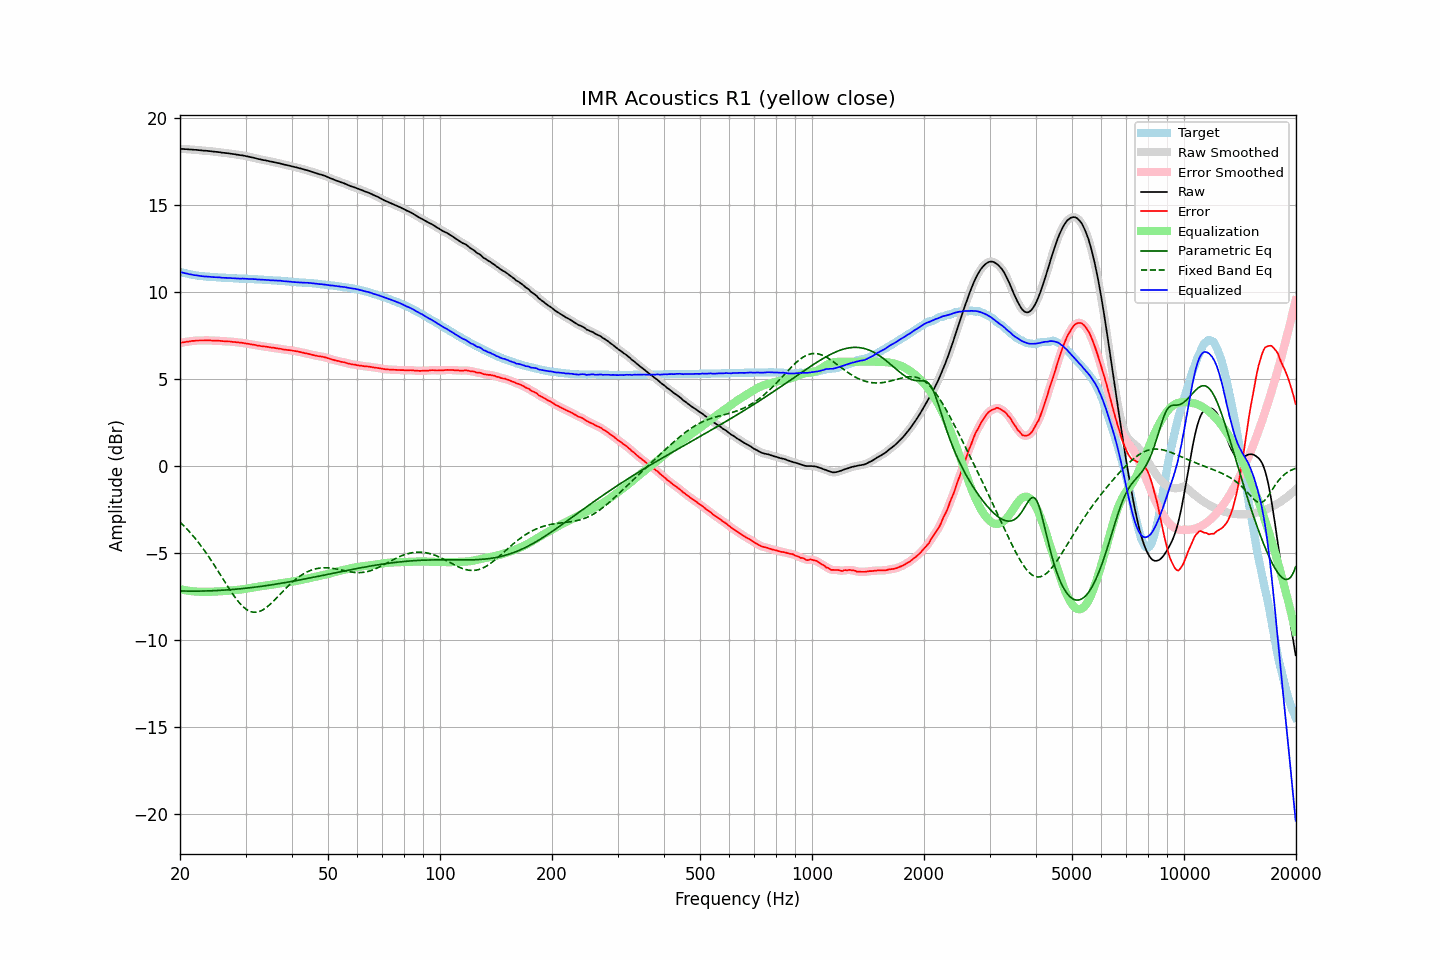

The table this chart was drawn from, first rows:
frequency, raw, error, smoothed, error_smoothed, equalization, parametric_eq, fixed_band_eq, equalized_raw, equalized_smoothed, target
20.00, 18.23, 7.07, 18.23, 7.07, -7.07, -7.17, -3.22, 11.16, 11.16, 11.16
20.20, 18.22, 7.09, 18.23, 7.09, -7.09, -7.18, -3.30, 11.13, 11.13, 11.13
20.40, 18.22, 7.11, 18.22, 7.11, -7.11, -7.18, -3.39, 11.11, 11.11, 11.11
20.61, 18.21, 7.12, 18.21, 7.13, -7.13, -7.18, -3.49, 11.08, 11.09, 11.09
20.81, 18.21, 7.14, 18.21, 7.14, -7.14, -7.18, -3.58, 11.07, 11.06, 11.07
21.02, 18.20, 7.15, 18.20, 7.15, -7.16, -7.18, -3.68, 11.04, 11.04, 11.05
21.23, 18.19, 7.16, 18.20, 7.17, -7.17, -7.18, -3.78, 11.02, 11.03, 11.03
21.44, 18.19, 7.18, 18.19, 7.18, -7.18, -7.18, -3.89, 11.01, 11.01, 11.01
21.66, 18.18, 7.20, 18.18, 7.19, -7.19, -7.18, -3.99, 10.99, 10.99, 10.99
21.87, 18.17, 7.20, 18.18, 7.20, -7.20, -7.18, -4.10, 10.97, 10.98, 10.98
22.09, 18.17, 7.22, 18.17, 7.21, -7.21, -7.18, -4.22, 10.96, 10.96, 10.96
22.31, 18.16, 7.22, 18.16, 7.22, -7.21, -7.18, -4.33, 10.95, 10.95, 10.94
22.54, 18.15, 7.22, 18.15, 7.22, -7.22, -7.18, -4.45, 10.93, 10.93, 10.93
22.76, 18.14, 7.22, 18.14, 7.22, -7.22, -7.18, -4.57, 10.92, 10.92, 10.92
22.99, 18.13, 7.22, 18.13, 7.22, -7.22, -7.18, -4.70, 10.91, 10.91, 10.91
23.22, 18.12, 7.22, 18.12, 7.22, -7.22, -7.18, -4.83, 10.90, 10.90, 10.90
23.45, 18.12, 7.23, 18.12, 7.23, -7.22, -7.17, -4.96, 10.90, 10.89, 10.89
23.69, 18.11, 7.23, 18.11, 7.23, -7.22, -7.17, -5.09, 10.89, 10.89, 10.88
23.92, 18.10, 7.22, 18.10, 7.22, -7.22, -7.17, -5.22, 10.88, 10.88, 10.88
24.16, 18.09, 7.22, 18.09, 7.22, -7.22, -7.17, -5.36, 10.87, 10.87, 10.87
24.40, 18.08, 7.21, 18.08, 7.21, -7.22, -7.16, -5.50, 10.86, 10.86, 10.87
24.65, 18.07, 7.21, 18.07, 7.21, -7.21, -7.16, -5.64, 10.86, 10.86, 10.86
24.89, 18.06, 7.20, 18.06, 7.21, -7.21, -7.15, -5.79, 10.85, 10.85, 10.86
25.14, 18.05, 7.20, 18.05, 7.20, -7.20, -7.15, -5.93, 10.85, 10.85, 10.85
25.39, 18.04, 7.20, 18.04, 7.20, -7.20, -7.14, -6.08, 10.84, 10.84, 10.84
25.65, 18.03, 7.20, 18.03, 7.20, -7.19, -7.14, -6.23, 10.84, 10.84, 10.84
25.91, 18.01, 7.19, 18.01, 7.19, -7.19, -7.13, -6.38, 10.82, 10.83, 10.83
26.16, 18.00, 7.18, 18.00, 7.18, -7.18, -7.13, -6.52, 10.82, 10.82, 10.82
26.43, 17.99, 7.17, 17.99, 7.17, -7.17, -7.12, -6.67, 10.82, 10.82, 10.82
26.69, 17.98, 7.17, 17.98, 7.17, -7.17, -7.12, -6.82, 10.81, 10.81, 10.81
26.96, 17.97, 7.16, 17.97, 7.16, -7.16, -7.11, -6.96, 10.81, 10.81, 10.81
27.23, 17.96, 7.16, 17.96, 7.15, -7.15, -7.10, -7.11, 10.81, 10.81, 10.80
27.50, 17.94, 7.14, 17.95, 7.15, -7.15, -7.09, -7.24, 10.80, 10.80, 10.80
27.77, 17.93, 7.13, 17.93, 7.14, -7.14, -7.09, -7.38, 10.79, 10.79, 10.80
28.05, 17.92, 7.13, 17.92, 7.13, -7.13, -7.08, -7.51, 10.79, 10.79, 10.79
28.33, 17.90, 7.12, 17.90, 7.12, -7.12, -7.07, -7.63, 10.78, 10.78, 10.79
28.62, 17.89, 7.11, 17.89, 7.11, -7.11, -7.06, -7.75, 10.78, 10.78, 10.78
28.90, 17.87, 7.10, 17.87, 7.10, -7.10, -7.05, -7.86, 10.77, 10.78, 10.77
29.19, 17.86, 7.09, 17.86, 7.09, -7.09, -7.04, -7.96, 10.77, 10.77, 10.77
29.48, 17.85, 7.08, 17.85, 7.08, -7.08, -7.04, -8.06, 10.78, 10.77, 10.77
29.78, 17.83, 7.06, 17.83, 7.06, -7.06, -7.03, -8.14, 10.77, 10.77, 10.77
30.08, 17.81, 7.05, 17.81, 7.05, -7.05, -7.02, -8.21, 10.76, 10.76, 10.77
30.38, 17.79, 7.04, 17.79, 7.03, -7.03, -7.01, -8.27, 10.76, 10.76, 10.76
30.68, 17.77, 7.02, 17.77, 7.02, -7.02, -7.00, -8.32, 10.75, 10.75, 10.75
30.99, 17.75, 7.00, 17.75, 7.00, -7.00, -6.98, -8.36, 10.75, 10.75, 10.75
31.30, 17.73, 6.98, 17.73, 6.99, -6.98, -6.97, -8.38, 10.75, 10.75, 10.75
31.61, 17.71, 6.97, 17.71, 6.97, -6.97, -6.96, -8.40, 10.74, 10.74, 10.74
31.93, 17.69, 6.96, 17.69, 6.95, -6.95, -6.95, -8.40, 10.74, 10.74, 10.74
32.24, 17.66, 6.93, 17.66, 6.94, -6.94, -6.94, -8.39, 10.73, 10.73, 10.73
32.57, 17.64, 6.92, 17.64, 6.92, -6.92, -6.93, -8.36, 10.72, 10.72, 10.72
32.89, 17.62, 6.90, 17.62, 6.90, -6.91, -6.91, -8.33, 10.72, 10.71, 10.72
33.22, 17.60, 6.88, 17.60, 6.89, -6.89, -6.90, -8.29, 10.71, 10.71, 10.72
33.55, 17.58, 6.88, 17.58, 6.88, -6.88, -6.89, -8.23, 10.70, 10.71, 10.70
33.89, 17.57, 6.87, 17.57, 6.87, -6.86, -6.88, -8.17, 10.71, 10.70, 10.70
34.23, 17.55, 6.85, 17.55, 6.86, -6.85, -6.86, -8.10, 10.70, 10.70, 10.70
34.57, 17.53, 6.85, 17.53, 6.84, -6.84, -6.85, -8.03, 10.69, 10.69, 10.69
34.92, 17.50, 6.82, 17.51, 6.83, -6.83, -6.84, -7.95, 10.67, 10.68, 10.68
35.27, 17.49, 6.81, 17.49, 6.81, -6.81, -6.82, -7.86, 10.68, 10.67, 10.68
35.62, 17.47, 6.80, 17.47, 6.80, -6.80, -6.81, -7.77, 10.67, 10.67, 10.67
35.97, 17.45, 6.79, 17.45, 6.79, -6.79, -6.79, -7.68, 10.66, 10.66, 10.66
... 635 more rows
